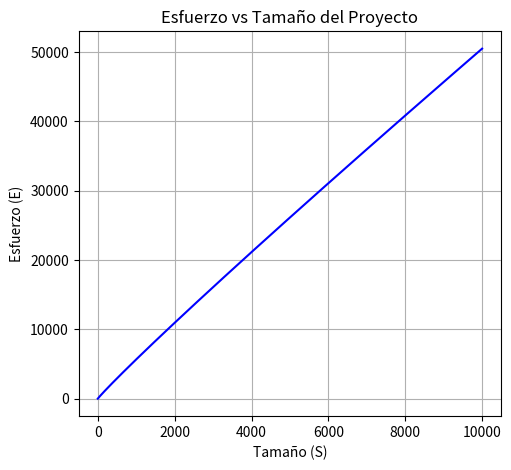

Here is the Python script that generated this plot:
import numpy as np
import matplotlib.pyplot as plt

# Fórmulas dadas
def calcular_esfuerzo(S):
    return 8 * (S ** 0.95)

def calcular_tiempo(E):
    return 2.4 * (E ** 0.33)

# 1. Gráfico del Esfuerzo (E) para tamaños (S) en el intervalo [0, 10000]
S_values = np.linspace(0, 10000, 500)
E_values = calcular_esfuerzo(S_values)

plt.figure(figsize=(12, 5))

plt.subplot(1, 2, 1)
plt.plot(S_values, E_values, color='blue')
plt.title('Esfuerzo vs Tamaño del Proyecto')
plt.xlabel('Tamaño (S)')
plt.ylabel('Esfuerzo (E)')
plt.grid(True)
